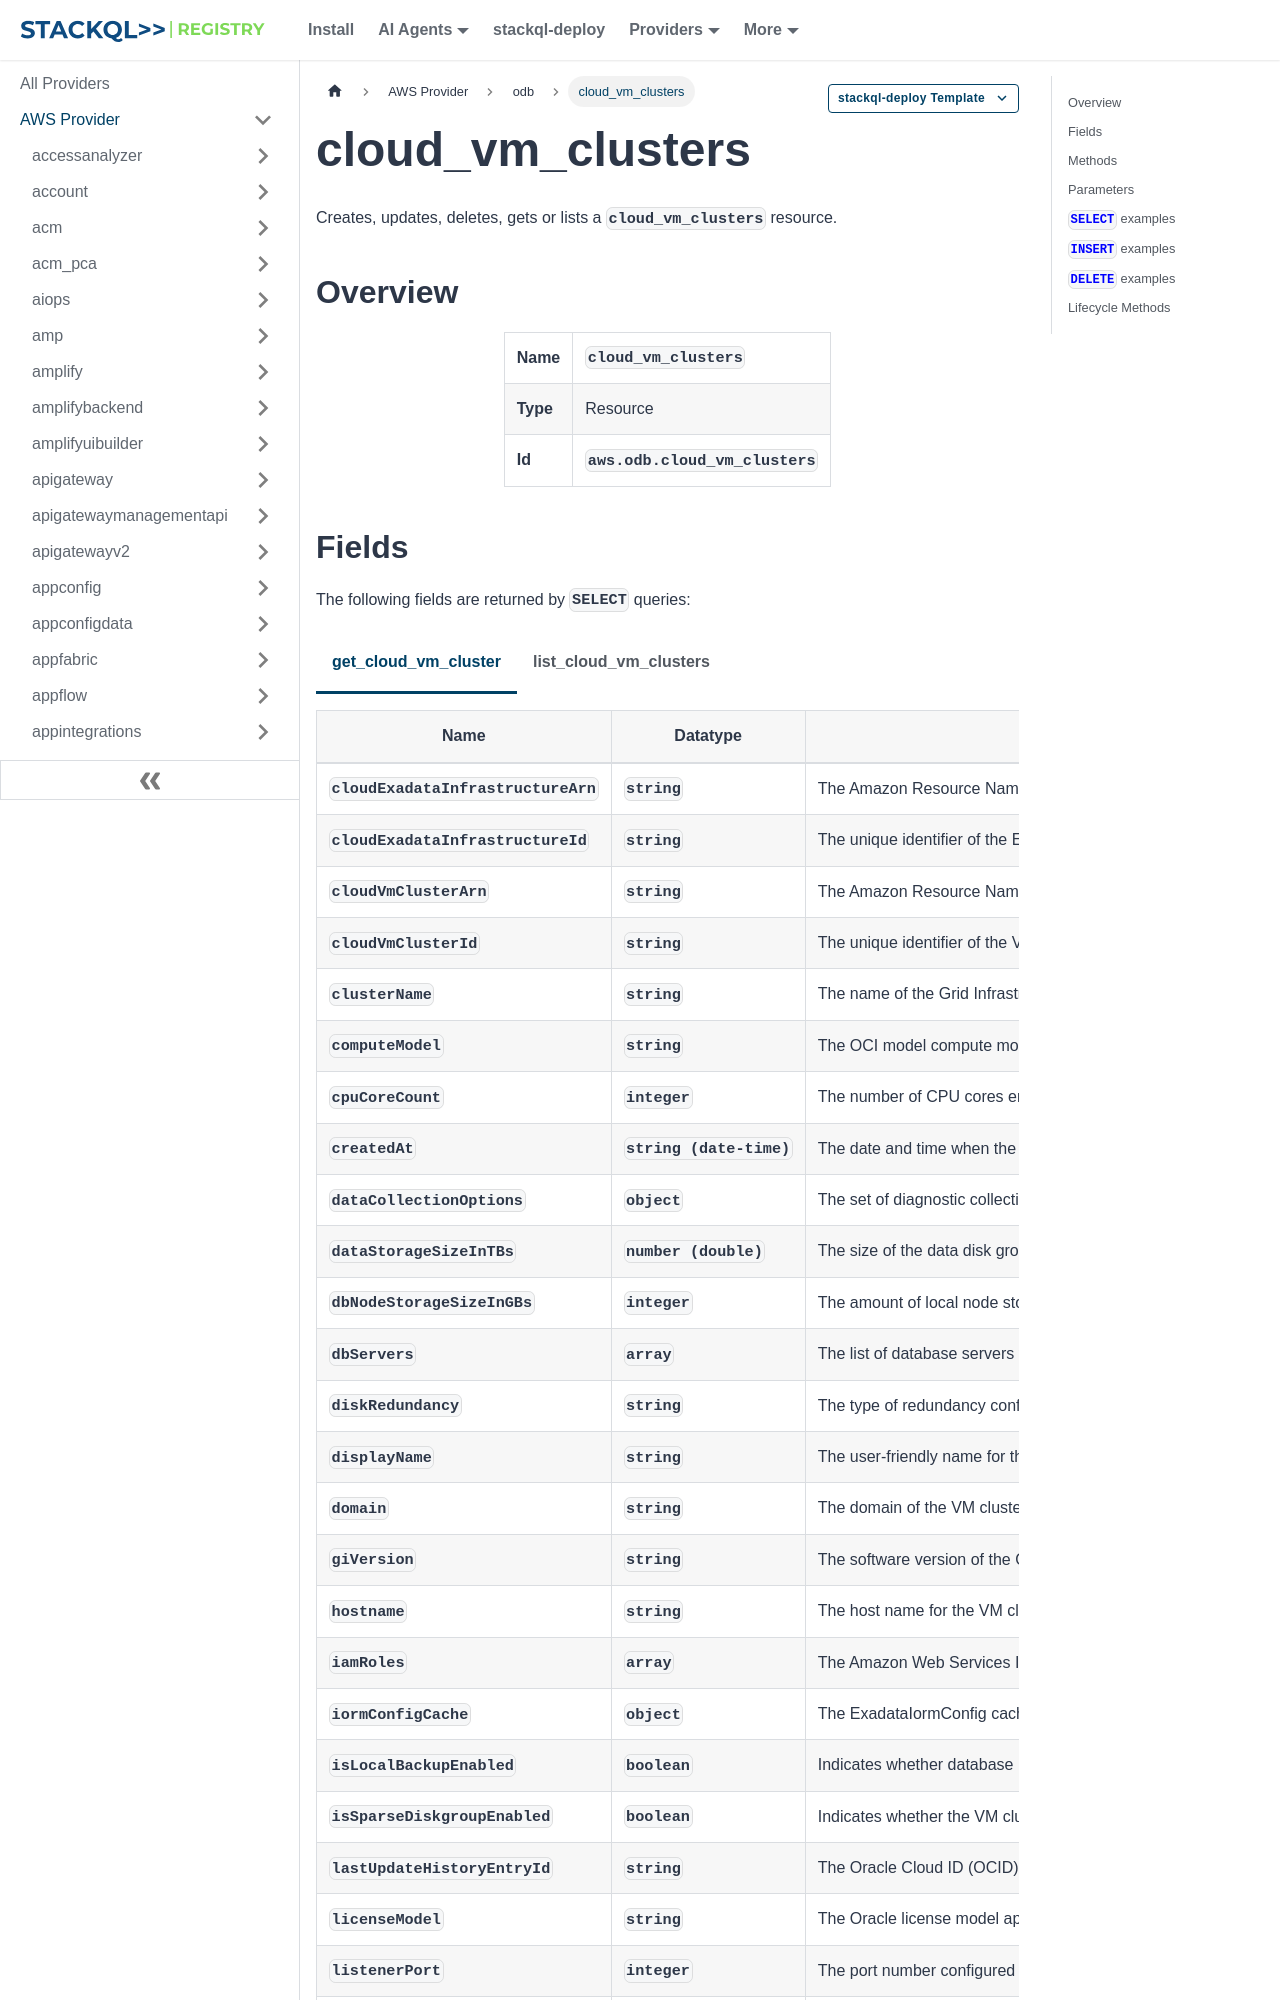

repository: stackql-registry/stackql-provider-aws · page: services/odb/cloud_vm_clusters.html · generator: docusaurus

--- 
title: cloud_vm_clusters
hide_title: false
hide_table_of_contents: false
keywords:
  - cloud_vm_clusters
  - odb
  - aws
  - infrastructure-as-code
  - configuration-as-data
  - cloud inventory
description: Query, deploy and manage aws resources using SQL
custom_edit_url: null
image: /img/stackql-aws-provider-featured-image.png
---

import CopyableCode from '@site/src/components/CopyableCode/CopyableCode';
import CodeBlock from '@theme/CodeBlock';
import Tabs from '@theme/Tabs';
import TabItem from '@theme/TabItem';

Creates, updates, deletes, gets or lists a <code>cloud_vm_clusters</code> resource.

## Overview
<table><tbody>
<tr><td><b>Name</b></td><td><CopyableCode code="cloud_vm_clusters" /></td></tr>
<tr><td><b>Type</b></td><td>Resource</td></tr>
<tr><td><b>Id</b></td><td><CopyableCode code="aws.odb.cloud_vm_clusters" /></td></tr>
</tbody></table>
